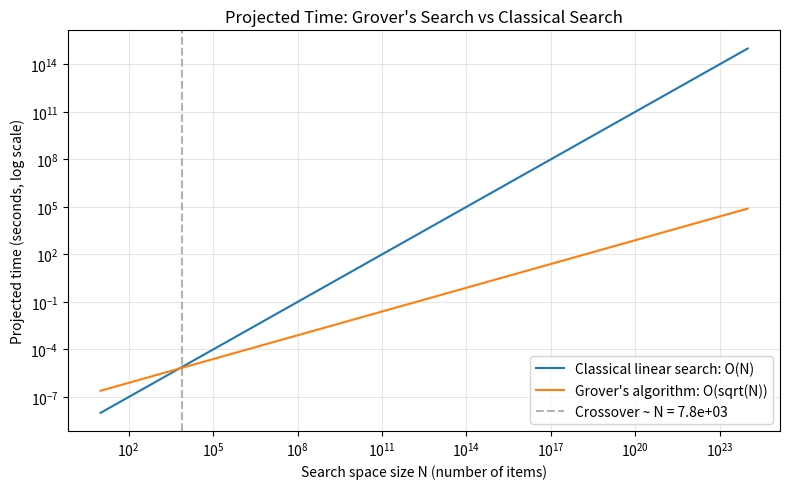
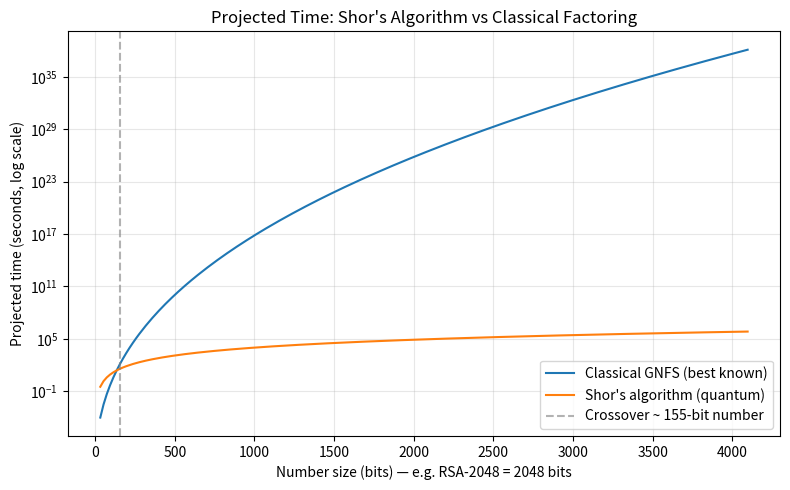

Source code (Python) for these figures, in order:
"""
Theoretical Quantum Advantage Projection
==========================================
This does NOT simulate a quantum computer (that's exponentially expensive
classically, as shown in benchmark.py). Instead it PROJECTS how long a
computation would take on real quantum hardware vs classical hardware,
using known complexity formulas and realistic per-operation timings.
This is the standard way quantum advantage is estimated/argued in the
literature before/without access to large fault-tolerant hardware.

Two case studies:
  1. Grover's search:  classical O(N)      vs  quantum O(sqrt(N))
  2. Shor's factoring: classical O(exp(...)) [GNFS] vs quantum O((log N)^3)
"""

import numpy as np
import matplotlib
matplotlib.use("Agg")
import matplotlib.pyplot as plt

# ---------------------------------------------------------------
# 1. GROVER'S SEARCH vs CLASSICAL LINEAR SEARCH
# ---------------------------------------------------------------
# Realistic per-operation timings (order-of-magnitude, widely cited):
#   classical CPU op   ~ 1 nanosecond   (a few GHz clock)
#   quantum gate op    ~ 100 nanoseconds (superconducting qubit gate time)
# Grover needs ~ (pi/4)*sqrt(N) queries/oracle calls.

t_classical_op = 1e-9     # seconds per classical operation
t_quantum_gate = 100e-9   # seconds per quantum gate/oracle call

N = np.logspace(1, 24, 200)  # database size from 10 up to 10^24 items

T_classical_search = N * t_classical_op
T_quantum_search = (np.pi / 4) * np.sqrt(N) * t_quantum_gate

# Find crossover point (where quantum becomes faster)
crossover_idx = np.argmax(T_quantum_search < T_classical_search)
N_crossover = N[crossover_idx]

fig, ax = plt.subplots(figsize=(8, 5))
ax.plot(N, T_classical_search, label="Classical linear search: O(N)")
ax.plot(N, T_quantum_search, label="Grover's algorithm: O(sqrt(N))")
ax.axvline(N_crossover, color="gray", linestyle="--", alpha=0.6,
           label=f"Crossover ~ N = {N_crossover:.1e}")
ax.set_xscale("log")
ax.set_yscale("log")
ax.set_xlabel("Search space size N (number of items)")
ax.set_ylabel("Projected time (seconds, log scale)")
ax.set_title("Projected Time: Grover's Search vs Classical Search")
ax.legend()
ax.grid(True, which="both", alpha=0.3)
fig.tight_layout()
fig.savefig("grover_advantage.png", dpi=150)
print(f"Grover crossover point: N ~ {N_crossover:.2e} items "
      f"(quantum becomes faster beyond this)")

# ---------------------------------------------------------------
# 2. SHOR'S FACTORING vs CLASSICAL GNFS
# ---------------------------------------------------------------
# Classical: General Number Field Sieve (best known classical factoring algo)
#   T_classical(n) = exp( c * (ln N)^(1/3) * (ln ln N)^(2/3) ), c ~ 1.923
# Quantum: Shor's algorithm
#   T_quantum(n) = k * n^3  gate operations, n = number of bits of N
# We express both in terms of n = bit-length of the number being factored.

def gnfs_operations(n_bits):
    """Estimated number of operations for GNFS as a function of bit length."""
    ln_N = n_bits * np.log(2)
    c = 1.923
    return np.exp(c * (ln_N) ** (1/3) * (np.log(ln_N)) ** (2/3))

def shor_gate_count(n_bits):
    """Estimated gate count for Shor's algorithm ~ O(n^3) (with small constant)."""
    return 100 * n_bits ** 3   # constant factor is a rough engineering estimate

bit_lengths = np.linspace(32, 4096, 200)

T_classical_factor = gnfs_operations(bit_lengths) * t_classical_op
T_quantum_factor = shor_gate_count(bit_lengths) * t_quantum_gate

crossover_idx2 = np.argmax(T_quantum_factor < T_classical_factor)
n_crossover = bit_lengths[crossover_idx2]

fig2, ax2 = plt.subplots(figsize=(8, 5))
ax2.plot(bit_lengths, T_classical_factor, label="Classical GNFS (best known)")
ax2.plot(bit_lengths, T_quantum_factor, label="Shor's algorithm (quantum)")
ax2.axvline(n_crossover, color="gray", linestyle="--", alpha=0.6,
            label=f"Crossover ~ {n_crossover:.0f}-bit number")
ax2.set_yscale("log")
ax2.set_xlabel("Number size (bits) — e.g. RSA-2048 = 2048 bits")
ax2.set_ylabel("Projected time (seconds, log scale)")
ax2.set_title("Projected Time: Shor's Algorithm vs Classical Factoring")
ax2.legend()
ax2.grid(True, alpha=0.3)
fig2.tight_layout()
fig2.savefig("shor_advantage.png", dpi=150)
print(f"Shor crossover point: ~ {n_crossover:.0f}-bit numbers "
      f"(quantum becomes faster beyond this)")
